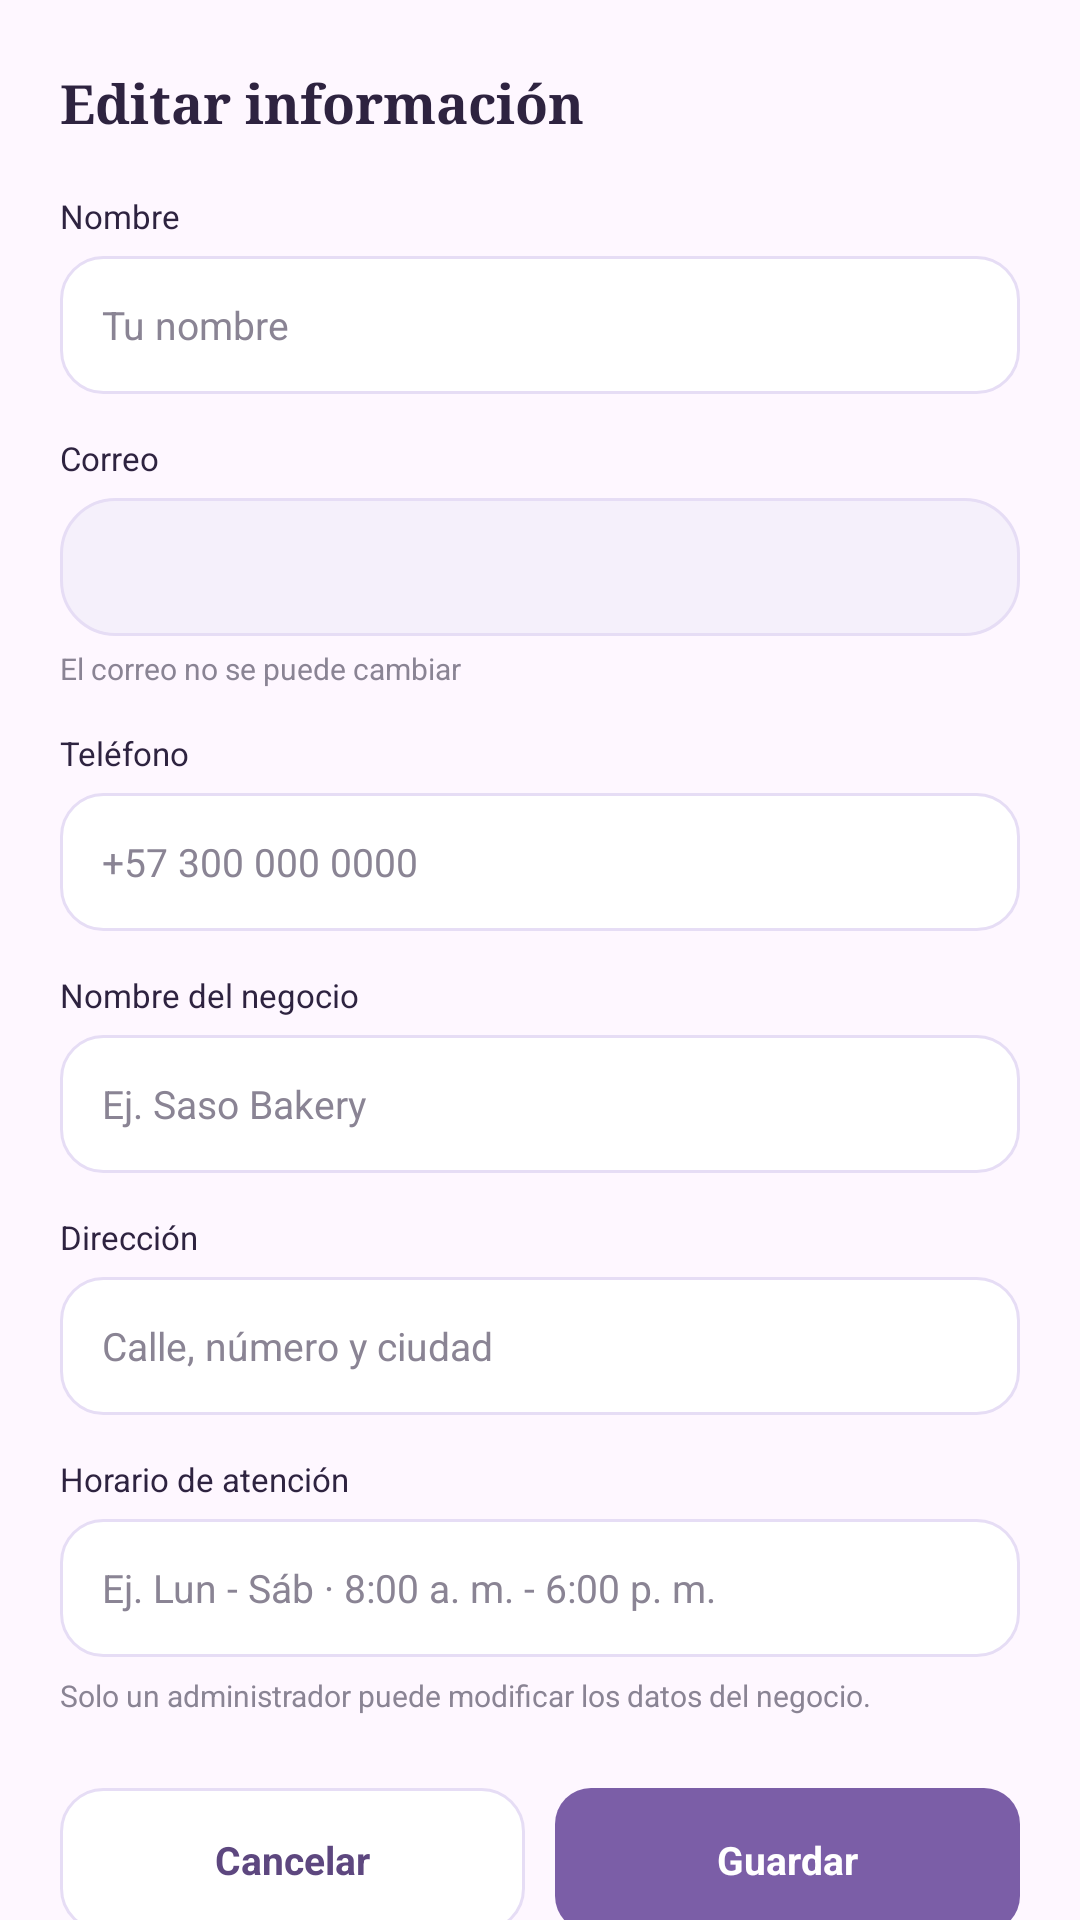

Layout XML and referenced resources for this Android screen:
<!-- AndroidManifest.xml: application theme Theme.SasoBakeryApp -->
<!-- res/layout/dialog_editar_perfil.xml -->
<?xml version="1.0" encoding="utf-8"?>
<androidx.core.widget.NestedScrollView
    xmlns:android="http://schemas.android.com/apk/res/android"
    android:layout_width="match_parent"
    android:layout_height="wrap_content"
    android:overScrollMode="never">

    <LinearLayout
        android:layout_width="match_parent"
        android:layout_height="wrap_content"
        android:orientation="vertical"
        android:paddingStart="20dp"
        android:paddingTop="22dp"
        android:paddingEnd="20dp"
        android:paddingBottom="24dp">

        <TextView
            android:layout_width="wrap_content"
            android:layout_height="wrap_content"
            android:fontFamily="serif"
            android:text="Editar información"
            android:textColor="#2E2340"
            android:textSize="18sp"
            android:textStyle="bold" />

        <TextView
            android:layout_width="wrap_content"
            android:layout_height="wrap_content"
            android:layout_marginTop="18dp"
            android:text="Nombre"
            android:textColor="#2E2340"
            android:textSize="11sp" />

        <EditText
            android:id="@+id/etPerfilNombre"
            android:layout_width="match_parent"
            android:layout_height="46dp"
            android:layout_marginTop="6dp"
            android:background="@drawable/bg_users_input"
            android:hint="Tu nombre"
            android:importantForAutofill="no"
            android:inputType="textPersonName|textCapWords"
            android:maxLines="1"
            android:paddingStart="14dp"
            android:paddingEnd="14dp"
            android:textColor="#2E2340"
            android:textColorHint="#8A8494"
            android:textSize="13sp" />

        <TextView
            android:layout_width="wrap_content"
            android:layout_height="wrap_content"
            android:layout_marginTop="14dp"
            android:text="Correo"
            android:textColor="#2E2340"
            android:textSize="11sp" />

        <TextView
            android:id="@+id/tvPerfilCorreo"
            android:layout_width="match_parent"
            android:layout_height="46dp"
            android:layout_marginTop="6dp"
            android:background="@drawable/bg_users_stats"
            android:ellipsize="end"
            android:gravity="center_vertical"
            android:maxLines="1"
            android:paddingStart="14dp"
            android:paddingEnd="14dp"
            android:textColor="#8A8494"
            android:textSize="13sp" />

        <TextView
            android:layout_width="wrap_content"
            android:layout_height="wrap_content"
            android:layout_marginTop="4dp"
            android:text="El correo no se puede cambiar"
            android:textColor="#8A8494"
            android:textSize="10sp" />

        <TextView
            android:layout_width="wrap_content"
            android:layout_height="wrap_content"
            android:layout_marginTop="14dp"
            android:text="Teléfono"
            android:textColor="#2E2340"
            android:textSize="11sp" />

        <EditText
            android:id="@+id/etPerfilTelefono"
            android:layout_width="match_parent"
            android:layout_height="46dp"
            android:layout_marginTop="6dp"
            android:background="@drawable/bg_users_input"
            android:hint="+57 300 000 0000"
            android:importantForAutofill="no"
            android:inputType="phone"
            android:maxLength="20"
            android:maxLines="1"
            android:paddingStart="14dp"
            android:paddingEnd="14dp"
            android:textColor="#2E2340"
            android:textColorHint="#8A8494"
            android:textSize="13sp" />

        <TextView
            android:layout_width="wrap_content"
            android:layout_height="wrap_content"
            android:layout_marginTop="14dp"
            android:text="Nombre del negocio"
            android:textColor="#2E2340"
            android:textSize="11sp" />

        <EditText
            android:id="@+id/etPerfilNegocio"
            android:layout_width="match_parent"
            android:layout_height="46dp"
            android:layout_marginTop="6dp"
            android:background="@drawable/bg_users_input"
            android:hint="Ej. Saso Bakery"
            android:importantForAutofill="no"
            android:inputType="textCapWords"
            android:maxLines="1"
            android:paddingStart="14dp"
            android:paddingEnd="14dp"
            android:textColor="#2E2340"
            android:textColorHint="#8A8494"
            android:textSize="13sp" />

        <TextView
            android:layout_width="wrap_content"
            android:layout_height="wrap_content"
            android:layout_marginTop="14dp"
            android:text="Dirección"
            android:textColor="#2E2340"
            android:textSize="11sp" />

        <EditText
            android:id="@+id/etPerfilDireccion"
            android:layout_width="match_parent"
            android:layout_height="46dp"
            android:layout_marginTop="6dp"
            android:background="@drawable/bg_users_input"
            android:hint="Calle, número y ciudad"
            android:importantForAutofill="no"
            android:inputType="textPostalAddress|textCapSentences"
            android:maxLines="1"
            android:paddingStart="14dp"
            android:paddingEnd="14dp"
            android:textColor="#2E2340"
            android:textColorHint="#8A8494"
            android:textSize="13sp" />

        <TextView
            android:layout_width="wrap_content"
            android:layout_height="wrap_content"
            android:layout_marginTop="14dp"
            android:text="Horario de atención"
            android:textColor="#2E2340"
            android:textSize="11sp" />

        <EditText
            android:id="@+id/etPerfilHorario"
            android:layout_width="match_parent"
            android:layout_height="46dp"
            android:layout_marginTop="6dp"
            android:background="@drawable/bg_users_input"
            android:hint="Ej. Lun - Sáb · 8:00 a. m. - 6:00 p. m."
            android:importantForAutofill="no"
            android:inputType="textCapSentences"
            android:maxLines="1"
            android:paddingStart="14dp"
            android:paddingEnd="14dp"
            android:textColor="#2E2340"
            android:textColorHint="#8A8494"
            android:textSize="13sp" />

        <TextView
            android:layout_width="wrap_content"
            android:layout_height="wrap_content"
            android:layout_marginTop="6dp"
            android:text="Solo un administrador puede modificar los datos del negocio."
            android:textColor="#8A8494"
            android:textSize="10sp" />

        <LinearLayout
            android:layout_width="match_parent"
            android:layout_height="wrap_content"
            android:layout_marginTop="24dp"
            android:orientation="horizontal">

            <TextView
                android:id="@+id/btnCancelarEdicion"
                android:layout_width="0dp"
                android:layout_height="48dp"
                android:layout_weight="1"
                android:background="@drawable/bg_users_input"
                android:clickable="true"
                android:focusable="true"
                android:gravity="center"
                android:text="Cancelar"
                android:textColor="#5D477F"
                android:textSize="13sp"
                android:textStyle="bold" />

            <TextView
                android:id="@+id/btnGuardarEdicion"
                android:layout_width="0dp"
                android:layout_height="48dp"
                android:layout_marginStart="10dp"
                android:layout_weight="1"
                android:background="@drawable/bg_users_button"
                android:clickable="true"
                android:focusable="true"
                android:gravity="center"
                android:text="Guardar"
                android:textColor="#FFFFFF"
                android:textSize="13sp"
                android:textStyle="bold" />
        </LinearLayout>
    </LinearLayout>
</androidx.core.widget.NestedScrollView>
<!-- resources referenced by this layout -->
<resources>
  <!-- drawable bg_users_button (drawable) -->
  <?xml version="1.0" encoding="utf-8"?>
  <shape xmlns:android="http://schemas.android.com/apk/res/android" android:shape="rectangle">
      <solid android:color="#7B5EA7" />
      <corners android:radius="12dp" />
  </shape>
  <!-- drawable bg_users_input (drawable) -->
  <?xml version="1.0" encoding="utf-8"?>
  <shape xmlns:android="http://schemas.android.com/apk/res/android" android:shape="rectangle">
      <solid android:color="#FFFFFF" />
      <stroke android:width="1dp" android:color="#E6DDF5" />
      <corners android:radius="14dp" />
  </shape>
  <!-- drawable bg_users_stats (drawable) -->
  <?xml version="1.0" encoding="utf-8"?>
  <shape xmlns:android="http://schemas.android.com/apk/res/android" android:shape="rectangle">
      <solid android:color="#F5F0FB" />
      <stroke android:width="1dp" android:color="#E6DDF5" />
      <corners android:radius="18dp" />
  </shape>
  <style name="Theme.SasoBakeryApp" parent="Base.Theme.SasoBakeryApp" />
  <style name="Base.Theme.SasoBakeryApp" parent="Theme.Material3.DayNight.NoActionBar">
          
          
      </style>
</resources>
